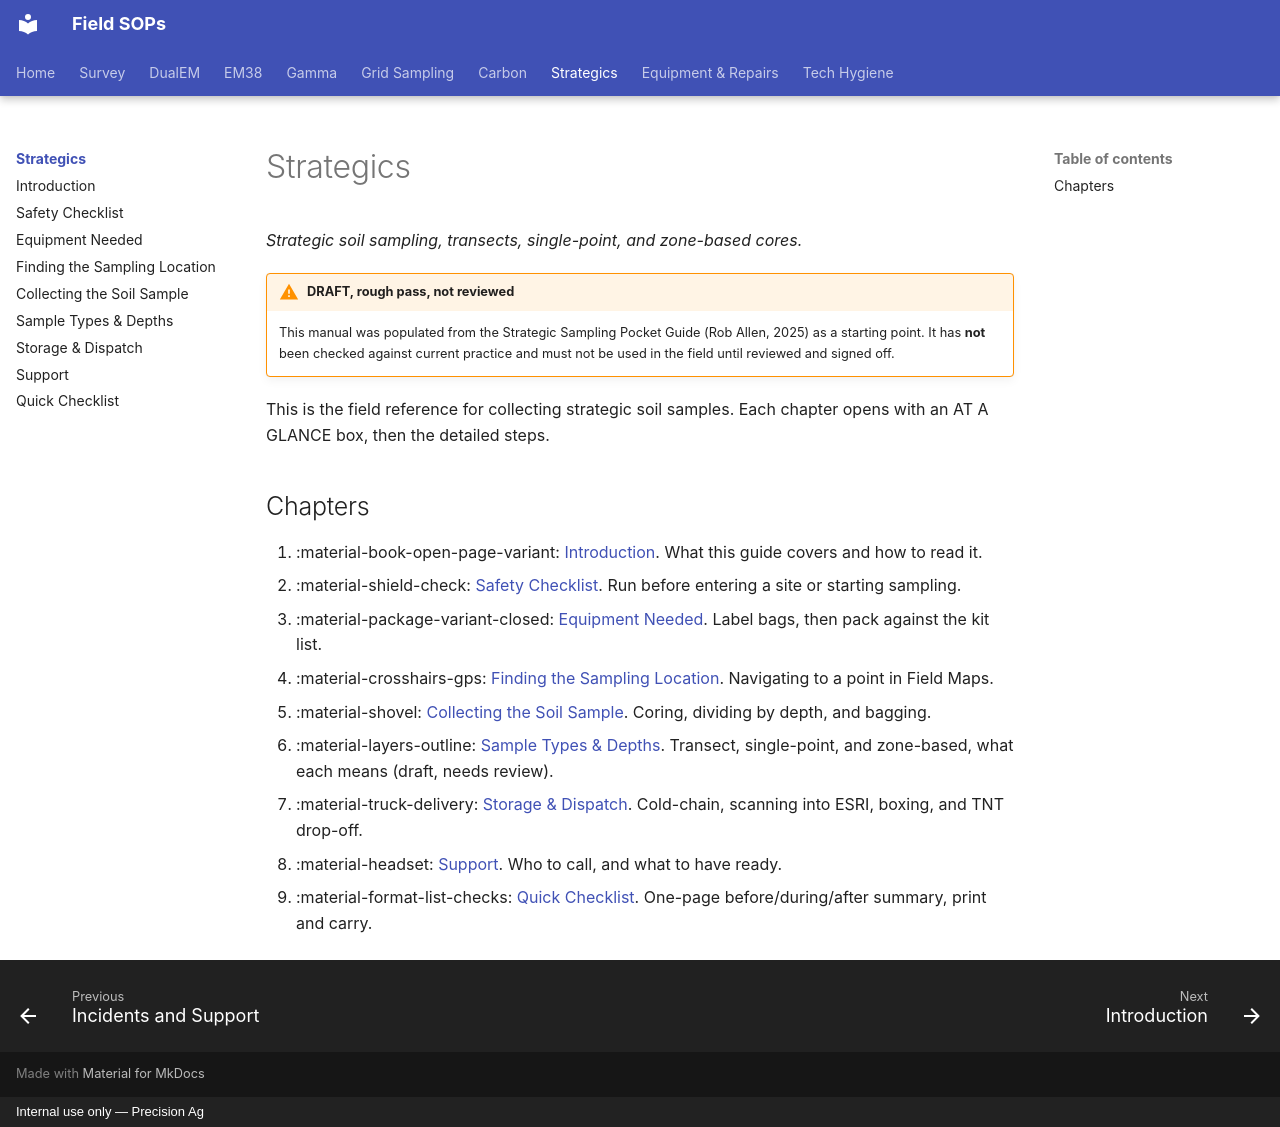

repository: Precision-Ag/precision-ag-field-sops · page: strategics/index.html · generator: mkdocs · copyright: Internal use only — Precision Ag

---
title: Strategics
---
# Strategics

*Strategic soil sampling, transects, single-point, and zone-based cores.*

!!! warning "DRAFT, rough pass, not reviewed"
    This manual was populated from the Strategic Sampling Pocket Guide (Rob Allen, 2025)
    as a starting point. It has **not** been checked against current practice and must
    not be used in the field until reviewed and signed off.

This is the field reference for collecting strategic soil samples. Each chapter opens
with an AT A GLANCE box, then the detailed steps.

## Chapters

0. :material-book-open-page-variant: [Introduction](00-introduction.md). What this guide covers and how to read it.
1. :material-shield-check: [Safety Checklist](01-safety-checklist.md). Run before entering a site or starting sampling.
2. :material-package-variant-closed: [Equipment Needed](02-equipment-needed.md). Label bags, then pack against the kit list.
3. :material-crosshairs-gps: [Finding the Sampling Location](03-finding-the-sampling-location.md). Navigating to a point in Field Maps.
4. :material-shovel: [Collecting the Soil Sample](04-collecting-the-sample.md). Coring, dividing by depth, and bagging.
5. :material-layers-outline: [Sample Types & Depths](05-sample-types-and-depths.md). Transect, single-point, and zone-based, what each means (draft, needs review).
6. :material-truck-delivery: [Storage & Dispatch](06-storage-and-dispatch.md). Cold-chain, scanning into ESRI, boxing, and TNT drop-off.
7. :material-headset: [Support](07-support.md). Who to call, and what to have ready.
8. :material-format-list-checks: [Quick Checklist](08-quick-checklist.md). One-page before/during/after summary, print and carry.
